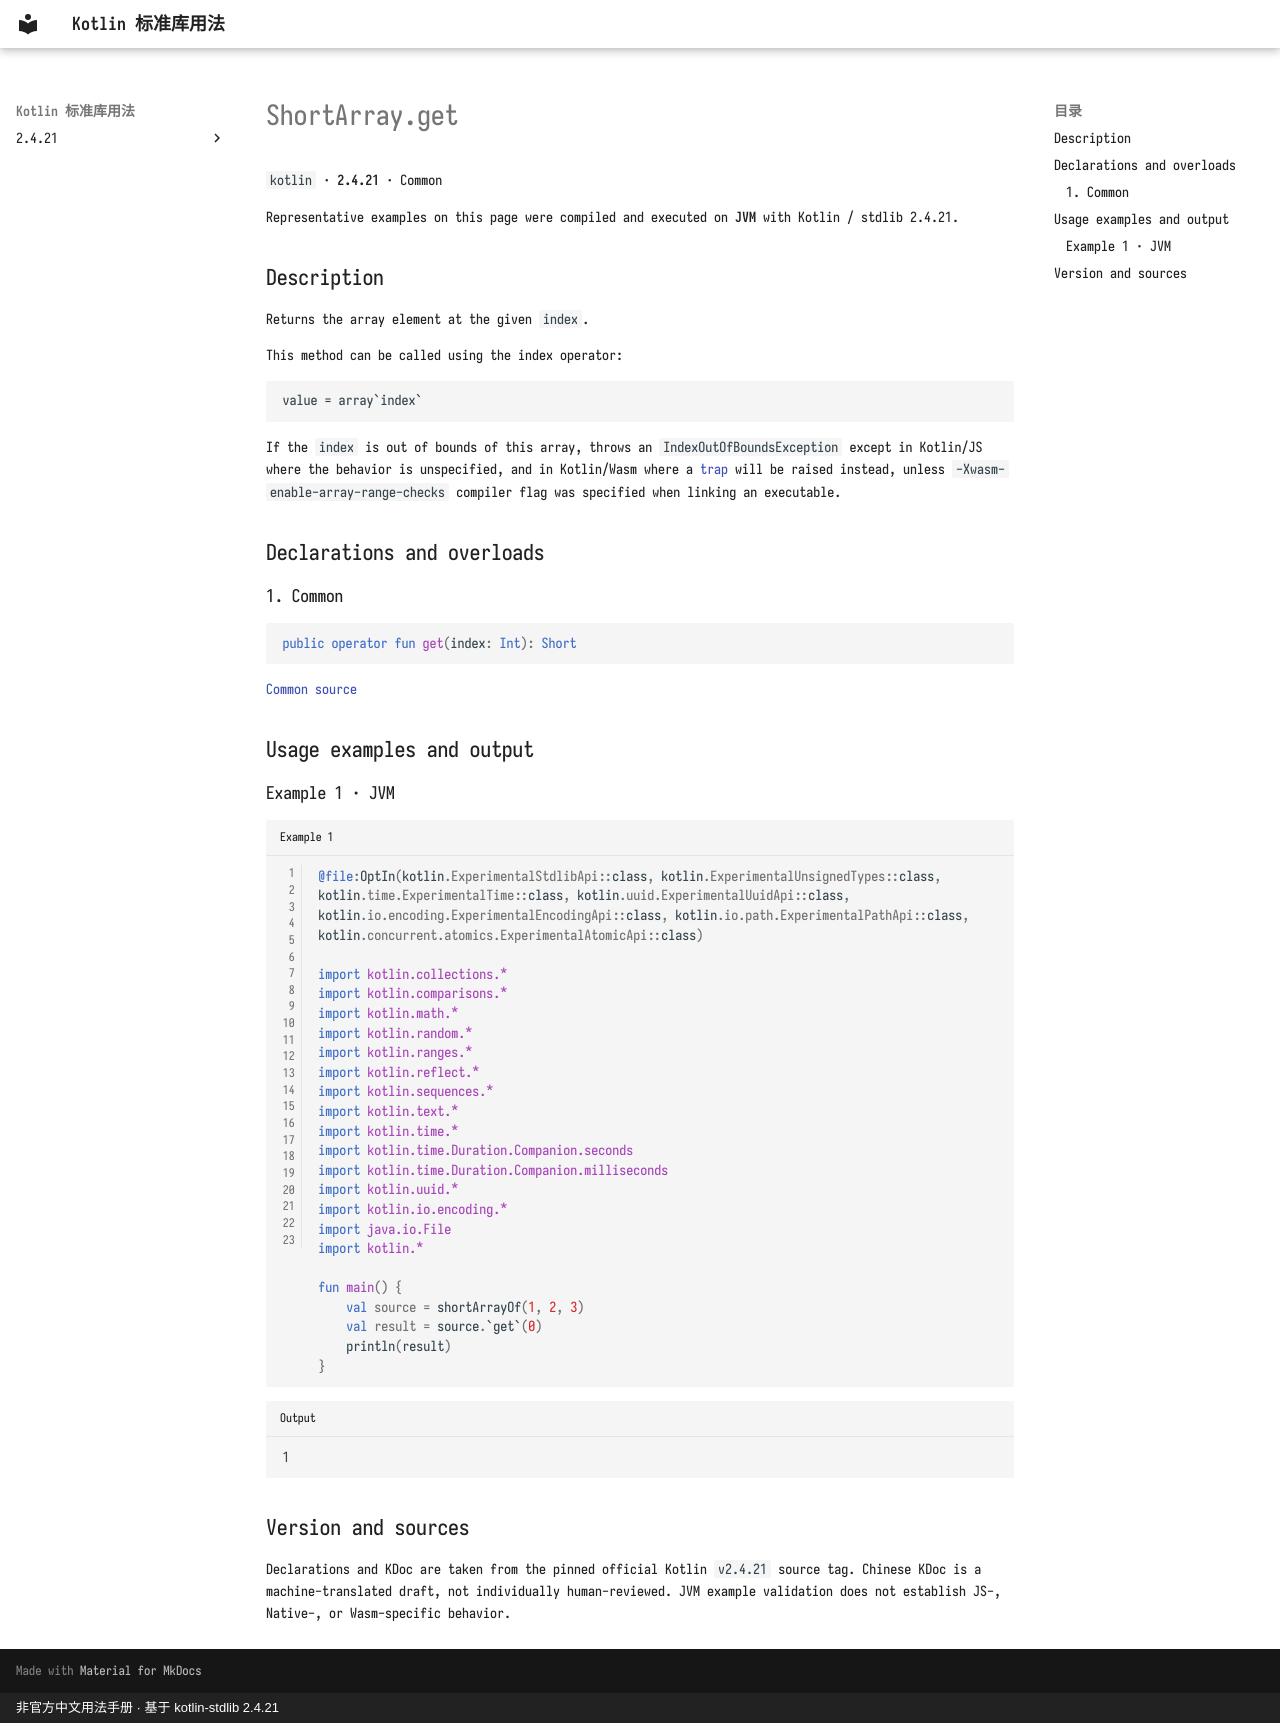

repository: oooooooko/kotlin-stdlib-docs · page: en/api/kotlin/shortarray-get--408fb9bb/index.html · generator: mkdocs · copyright: 非官方中文用法手册 · 基于 kotlin-stdlib 2.4.21

# ShortArray.get

`kotlin` · **2.4.21** · Common

Representative examples on this page were compiled and executed on **JVM** with Kotlin / stdlib 2.4.21.

## Description

Returns the array element at the given `index`.

This method can be called using the index operator:
```
value = array`index`
```

If the `index` is out of bounds of this array, throws an `IndexOutOfBoundsException` except in Kotlin/JS
where the behavior is unspecified, and in Kotlin/Wasm where a [trap](https://webassembly.github.io/spec/core/intro/overview.html#trap) will be raised instead,
unless `-Xwasm-enable-array-range-checks` compiler flag was specified when linking an executable.

## Declarations and overloads

### 1. Common

```kotlin
public operator fun get(index: Int): Short
```

[Common source](https://github.com/JetBrains/kotlin/blob/v2.4.21/libraries/stdlib/src/kotlin/Arrays.kt#L160)

## Usage examples and output

### Example 1 · JVM

```kotlin title="Example 1" linenums="1"
@file:OptIn(kotlin.ExperimentalStdlibApi::class, kotlin.ExperimentalUnsignedTypes::class, kotlin.time.ExperimentalTime::class, kotlin.uuid.ExperimentalUuidApi::class, kotlin.io.encoding.ExperimentalEncodingApi::class, kotlin.io.path.ExperimentalPathApi::class, kotlin.concurrent.atomics.ExperimentalAtomicApi::class)

import kotlin.collections.*
import kotlin.comparisons.*
import kotlin.math.*
import kotlin.random.*
import kotlin.ranges.*
import kotlin.reflect.*
import kotlin.sequences.*
import kotlin.text.*
import kotlin.time.*
import kotlin.time.Duration.Companion.seconds
import kotlin.time.Duration.Companion.milliseconds
import kotlin.uuid.*
import kotlin.io.encoding.*
import java.io.File
import kotlin.*

fun main() {
    val source = shortArrayOf(1, 2, 3)
    val result = source.`get`(0)
    println(result)
}
```

```text title="Output"
1
```

## Version and sources

Declarations and KDoc are taken from the pinned official Kotlin `v2.4.21` source tag. Chinese KDoc is a machine-translated draft, not individually human-reviewed. JVM example validation does not establish JS-, Native-, or Wasm-specific behavior.
